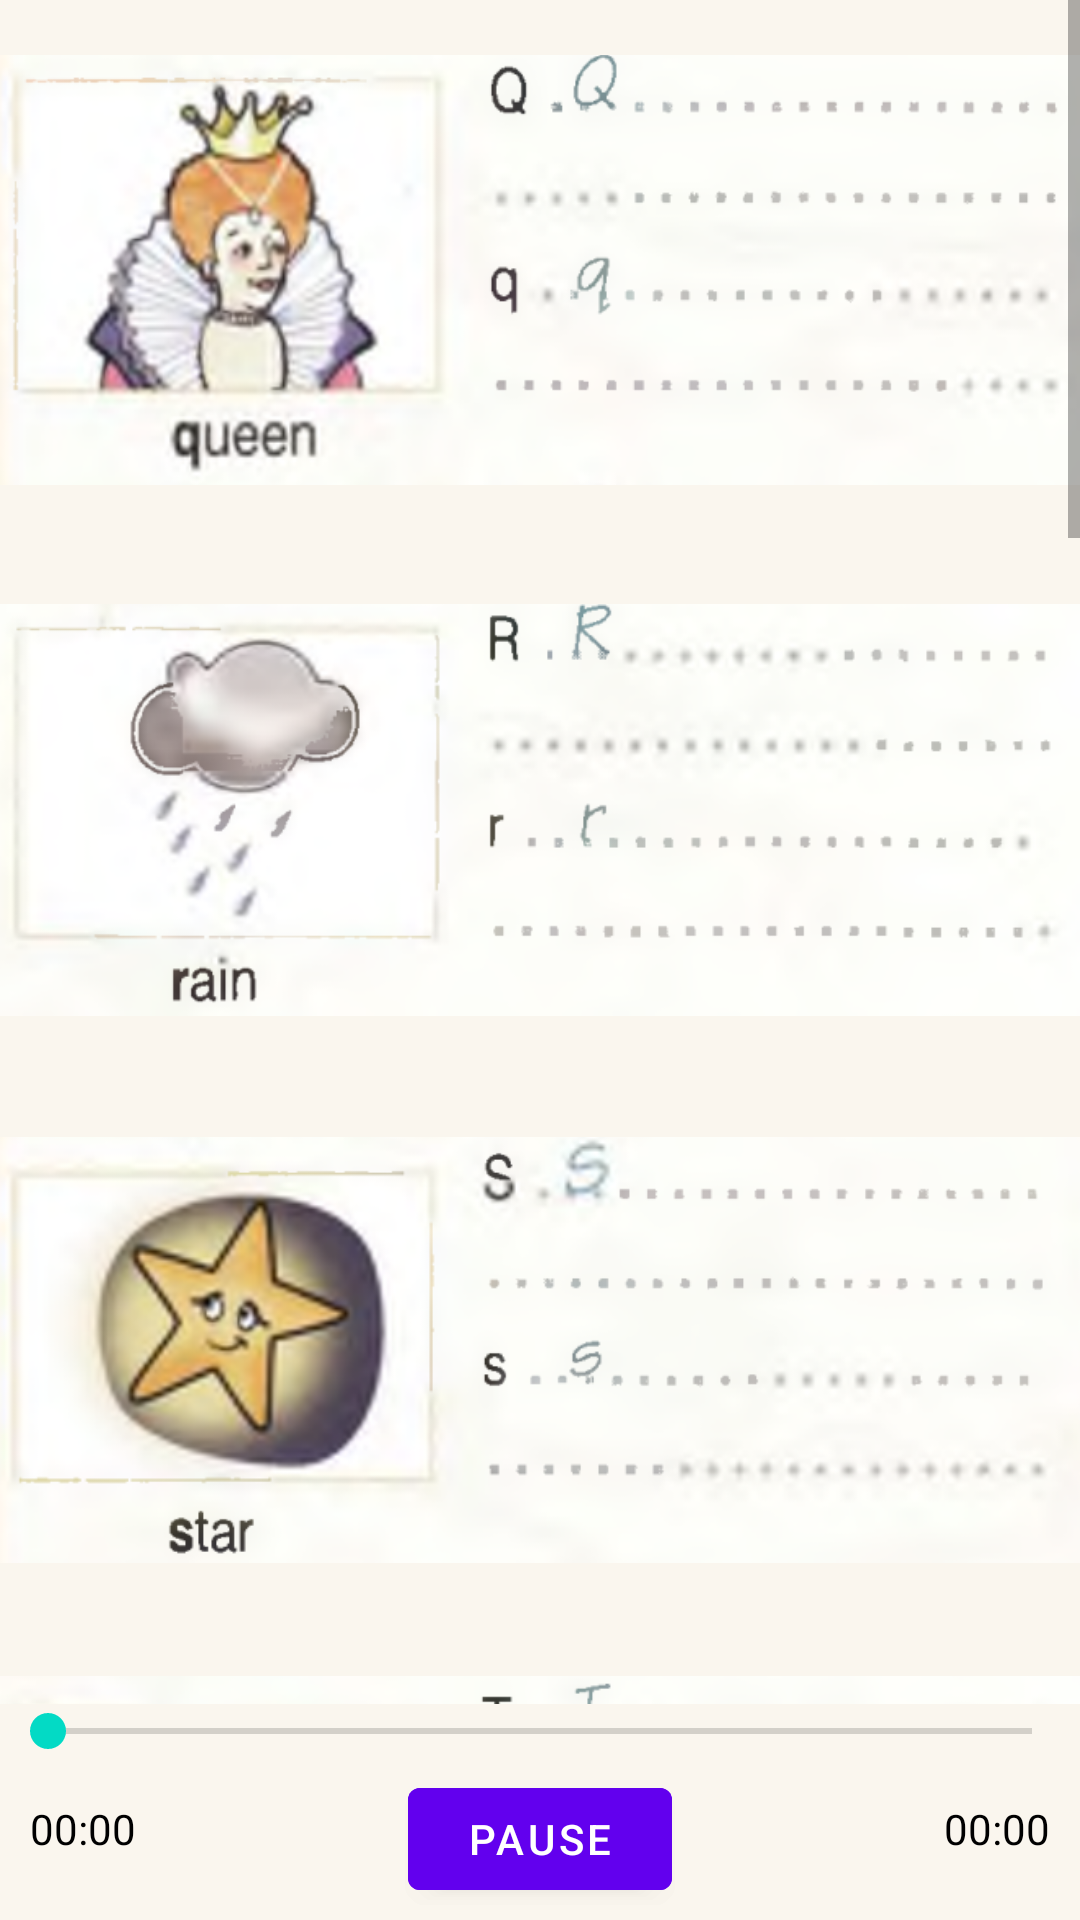

The Android layout XML behind this screen, and the referenced resources:
<!-- AndroidManifest.xml: application theme AppTheme -->
<!-- res/layout/activity_l16.xml -->
<?xml version="1.0" encoding="utf-8"?>
<LinearLayout xmlns:android="http://schemas.android.com/apk/res/android"
    xmlns:app="http://schemas.android.com/apk/res-auto"
    xmlns:tools="http://schemas.android.com/tools"
    android:layout_width="match_parent"
    android:layout_height="match_parent"
    android:background="#FAF6EE"
    android:orientation="vertical"
    android:weightSum="100"
    tools:context=".Activity.L16Activity">

    <RelativeLayout
        android:layout_width="match_parent"
        android:layout_height="match_parent"
        android:layout_weight="80">

        <ScrollView
            android:layout_width="match_parent"
            android:layout_height="match_parent">

            <LinearLayout
                android:layout_width="match_parent"
                android:layout_height="wrap_content"
                android:orientation="vertical">

                <ImageView
                    android:layout_width="wrap_content"
                    android:layout_height="180dp"
                    android:src="@drawable/a13_1" />

                <ImageView
                    android:layout_width="wrap_content"
                    android:layout_height="180dp"
                    android:src="@drawable/a13_2" />

                <ImageView
                    android:layout_width="wrap_content"
                    android:layout_height="180dp"
                    android:src="@drawable/a13_3" />

                <ImageView
                    android:layout_width="wrap_content"
                    android:layout_height="180dp"
                    android:src="@drawable/a13_4" />

                <ImageView
                    android:layout_width="wrap_content"
                    android:layout_height="180dp"
                    android:src="@drawable/a13_5" />

                <ImageView
                    android:layout_width="wrap_content"
                    android:layout_height="180dp"
                    android:src="@drawable/a13_6" />

                <ImageView
                    android:layout_width="wrap_content"
                    android:layout_height="180dp"
                    android:src="@drawable/a13_7" />

                <ImageView
                    android:layout_width="wrap_content"
                    android:layout_height="180dp"
                    android:src="@drawable/a13_8" />

                <ImageView
                    android:layout_width="wrap_content"
                    android:layout_height="180dp"
                    android:src="@drawable/a13_9" />

                <ImageView
                    android:layout_width="wrap_content"
                    android:layout_height="180dp"
                    android:src="@drawable/a13_10" />

            </LinearLayout>
        </ScrollView>
    </RelativeLayout>

    <RelativeLayout
        android:layout_width="match_parent"
        android:layout_height="90dp"
        android:layout_weight="20">

        <TextView
            android:id="@+id/audioTime15_1"
            android:layout_width="wrap_content"
            android:layout_height="wrap_content"
            android:layout_below="@id/seekbar15"
            android:layout_alignParentStart="true"
            android:layout_centerVertical="true"
            android:layout_marginStart="10dp"
            android:layout_marginTop="14dp"
            android:text="00:00"
            android:textColor="@android:color/black" />

        <SeekBar
            android:id="@+id/seekbar15"
            android:layout_width="match_parent"
            android:layout_height="wrap_content"
            android:layout_alignParentTop="true"
            android:layout_centerHorizontal="true" />

        <com.google.android.material.button.MaterialButton
            android:id="@+id/btnPlay15"
            android:layout_width="wrap_content"
            android:layout_height="60dp"
            android:layout_below="@id/seekbar15"
            android:layout_centerInParent="true"
            android:layout_marginTop="4dp"
            android:layout_marginBottom="4dp"
            android:text="play"
            app:icon="@drawable/ic_outline_play_arrow_24" />

        <com.google.android.material.button.MaterialButton
            android:id="@+id/btnPause15"
            android:layout_width="wrap_content"
            android:layout_height="60dp"
            android:layout_below="@id/seekbar15"
            android:layout_centerInParent="true"
            android:layout_marginTop="4dp"
            android:layout_marginBottom="4dp"
            android:text="Pause"
            app:icon="@drawable/ic_outline_pause_circle_outline_24" />

        <TextView
            android:id="@+id/audioTime15_2"
            android:layout_width="wrap_content"
            android:layout_height="wrap_content"
            android:layout_below="@id/seekbar15"
            android:layout_alignParentEnd="true"
            android:layout_centerVertical="true"
            android:layout_marginTop="14dp"
            android:layout_marginEnd="10dp"
            android:text="00:00"
            android:textColor="@android:color/black" />
    </RelativeLayout>
</LinearLayout>
<!-- resources referenced by this layout -->
<resources>
  <!-- drawable a13_1: png bitmap (drawable-v24, 192837 bytes) -->
  <!-- drawable a13_10: png bitmap (drawable-v24, 236711 bytes) -->
  <!-- drawable a13_2: png bitmap (drawable-v24, 143942 bytes) -->
  <!-- drawable a13_3: png bitmap (drawable-v24, 208519 bytes) -->
  <!-- drawable a13_4: png bitmap (drawable-v24, 216345 bytes) -->
  <!-- drawable a13_5: png bitmap (drawable-v24, 182751 bytes) -->
  <!-- drawable a13_6: png bitmap (drawable-v24, 183376 bytes) -->
  <!-- drawable a13_7: png bitmap (drawable-v24, 212323 bytes) -->
  <!-- drawable a13_8: png bitmap (drawable-v24, 185218 bytes) -->
  <!-- drawable a13_9: png bitmap (drawable-v24, 178967 bytes) -->
  <style name="AppTheme" parent="Theme.MaterialComponents.Light">
          
          <item name="colorPrimary">@color/colorPrimary</item>
          <item name="colorPrimaryDark">@color/colorPrimaryDark</item>
          <item name="colorAccent">@color/colorAccent</item>
      </style>
  <color name="colorPrimary">#6200EE</color>
  <color name="colorPrimaryDark">#3700B3</color>
  <color name="colorAccent">#03DAC5</color>
</resources>
